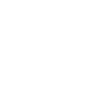
t = 0.00 s
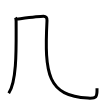
t = 2.00 s
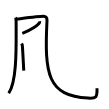
t = 4.00 s
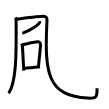
t = 6.00 s
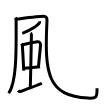
t = 8.00 s
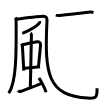
t = 10.00 s

The animated SVG that drew these frames (rendered in a browser with its animation timeline set to each time). Animation: 20 SMIL elements (animate=20); frames cover the first 10.00 s.

<svg width="109px" height="109px" viewBox="0 0 px 109px" xmlns="http://www.w3.org/2000/svg" xmlns:xlink="http://www.w3.org/1999/xlink" xml:space="preserve" version="1.1"  baseProfile="full">
<path d="M15.53,17.52c0.72,1.48,0.6,2.68,0.6,5.25c0,23.5,1.01,58.38-7.38,70.48" style="fill:none;stroke:black;stroke-width:3;opacity:0">
  <animate attributeType="CSS" attributeName="opacity" from="0" to="1" begin="0s" dur="1s" repeatCount="Indefinite" fill="freeze" />
</path>
<path d="M16.64,19.12c11.11-1.37,22.67-2.87,26.88-2.87c2.24,0,3.61,1.49,3.48,4.22c-2.74,54.28,0.76,75.28,40.99,77.6c8.5,0.49,9.27-0.82,9.02-9.8" style="fill:none;stroke:black;stroke-width:3;opacity:0">
  <animate attributeType="CSS" attributeName="opacity" from="0" to="1" begin="1s" dur="1s" repeatCount="Indefinite" fill="freeze" />
</path>
<path d="M39.64,21.35c0.05,0.28,0.1,0.73-0.1,1.13c-1.18,2.39-7.95,7.62-17.22,10.83" style="fill:none;stroke:black;stroke-width:3;opacity:0">
  <animate attributeType="CSS" attributeName="opacity" from="0" to="1" begin="2s" dur="1s" repeatCount="Indefinite" fill="freeze" />
</path>
<path d="M21.62,43.45c0.31,0.61,0.71,1.56,0.76,2.36c0.42,5.78,0.8,13.91,1.39,24.86" style="fill:none;stroke:black;stroke-width:3;opacity:0">
  <animate attributeType="CSS" attributeName="opacity" from="0" to="1" begin="3s" dur="1s" repeatCount="Indefinite" fill="freeze" />
</path>
<path d="M22.61,44.74c4.73-1.16,11.23-2.56,14.65-2.99c1.99-0.25,3.49,1,3.28,3.38c-0.59,6.72-1.17,11.95-2.09,21.81" style="fill:none;stroke:black;stroke-width:3;opacity:0">
  <animate attributeType="CSS" attributeName="opacity" from="0" to="1" begin="4s" dur="1s" repeatCount="Indefinite" fill="freeze" />
</path>
<path d="M23.94,68.34C29,68,33.5,67.5,40.06,66.73" style="fill:none;stroke:black;stroke-width:3;opacity:0">
  <animate attributeType="CSS" attributeName="opacity" from="0" to="1" begin="5s" dur="1s" repeatCount="Indefinite" fill="freeze" />
</path>
<path d="M30.62,32.89c0.45,0.33,0.71,1.49,0.8,2.15c0.09,0.66-1,48.19-1.09,52.33" style="fill:none;stroke:black;stroke-width:3;opacity:0">
  <animate attributeType="CSS" attributeName="opacity" from="0" to="1" begin="6s" dur="1s" repeatCount="Indefinite" fill="freeze" />
</path>
<path d="M18.16,90.52c0.58,0.74,1.93,1.16,2.52,0.97c0.58-0.18,19.39-7.34,21.15-8.26" style="fill:none;stroke:black;stroke-width:3;opacity:0">
  <animate attributeType="CSS" attributeName="opacity" from="0" to="1" begin="7s" dur="1s" repeatCount="Indefinite" fill="freeze" />
</path>
<path d="M38.89,78c2.08,2.79,6.35,10.67,7.06,14.3" style="fill:none;stroke:black;stroke-width:3;opacity:0">
  <animate attributeType="CSS" attributeName="opacity" from="0" to="1" begin="8s" dur="1s" repeatCount="Indefinite" fill="freeze" />
</path>
<path d="M55.9,14.97c0.92,0.49,2.59,0.55,3.51,0.49C66.25,15,84.5,12.5,90.24,12.03c1.53-0.12,2.44,0.23,3.21,0.48" style="fill:none;stroke:black;stroke-width:3;opacity:0">
  <animate attributeType="CSS" attributeName="opacity" from="0" to="1" begin="9s" dur="1s" repeatCount="Indefinite" fill="freeze" />
</path>
<path d="M55.09,25.13c0.26,0.26,0.52,0.48,0.63,0.81c0.89,2.61,2.4,9.8,3.01,14.49" style="fill:none;stroke:black;stroke-width:3;opacity:0">
  <animate attributeType="CSS" attributeName="opacity" from="0" to="1" begin="10s" dur="1s" repeatCount="Indefinite" fill="freeze" />
</path>
<path d="M56.68,26.03c6.28-1.09,31.19-4.12,34.45-4.05c1.36,0.03,2.9,1.86,2.73,2.65c-0.7,3.28-0.82,8.01-2.32,12.74" style="fill:none;stroke:black;stroke-width:3;opacity:0">
  <animate attributeType="CSS" attributeName="opacity" from="0" to="1" begin="11s" dur="1s" repeatCount="Indefinite" fill="freeze" />
</path>
<path d="M66.46,16.71c0.68,0.41,1.14,1.85,1.23,2.68c0.26,2.48,0.56,11.1,1.02,17.55" style="fill:none;stroke:black;stroke-width:3;opacity:0">
  <animate attributeType="CSS" attributeName="opacity" from="0" to="1" begin="12s" dur="1s" repeatCount="Indefinite" fill="freeze" />
</path>
<path d="M80.09,14.82c0.68,0.41,0.92,2.26,0.71,4.13C80.25,24,80,30.25,78.98,36.59" style="fill:none;stroke:black;stroke-width:3;opacity:0">
  <animate attributeType="CSS" attributeName="opacity" from="0" to="1" begin="13s" dur="1s" repeatCount="Indefinite" fill="freeze" />
</path>
<path d="M58.98,38.7c3.81-0.42,28.29-2.58,33.12-3" style="fill:none;stroke:black;stroke-width:3;opacity:0">
  <animate attributeType="CSS" attributeName="opacity" from="0" to="1" begin="14s" dur="1s" repeatCount="Indefinite" fill="freeze" />
</path>
<path d="M60.81,47c0.78,0.29,2.21,0.4,2.98,0.29C71,46.25,80.25,45,85.7,44.27c1.29-0.17,2.07,0.14,2.72,0.28" style="fill:none;stroke:black;stroke-width:3;opacity:0">
  <animate attributeType="CSS" attributeName="opacity" from="0" to="1" begin="15s" dur="1s" repeatCount="Indefinite" fill="freeze" />
</path>
<path d="M55.09,56.62c1.07,0.5,3.02,0.58,4.08,0.5c7.9-0.61,21.94-2.33,33.49-2.98c1.77-0.1,2.84,0.24,3.73,0.49" style="fill:none;stroke:black;stroke-width:3;opacity:0">
  <animate attributeType="CSS" attributeName="opacity" from="0" to="1" begin="16s" dur="1s" repeatCount="Indefinite" fill="freeze" />
</path>
<path d="M73.22,58.02c0.09,0.39,1.25,2.03,1.25,4.5c0,5.85-0.01,14.32-0.01,18.37c0,5.58-4.05,2.07-5.91,0.24" style="fill:none;stroke:black;stroke-width:3;opacity:0">
  <animate attributeType="CSS" attributeName="opacity" from="0" to="1" begin="17s" dur="1s" repeatCount="Indefinite" fill="freeze" />
</path>
<path d="M63.81,63.67c0.02,0.38,0.04,0.97-0.04,1.51c-0.45,3.18-3.33,7.95-7.9,12.59" style="fill:none;stroke:black;stroke-width:3;opacity:0">
  <animate attributeType="CSS" attributeName="opacity" from="0" to="1" begin="18s" dur="1s" repeatCount="Indefinite" fill="freeze" />
</path>
<path d="M82.9,63.93c3.39,2.81,8.93,11.22,9.78,15.59" style="fill:none;stroke:black;stroke-width:3;opacity:0">
  <animate attributeType="CSS" attributeName="opacity" from="0" to="1" begin="19s" dur="1s" repeatCount="Indefinite" fill="freeze" />
</path>
</svg>